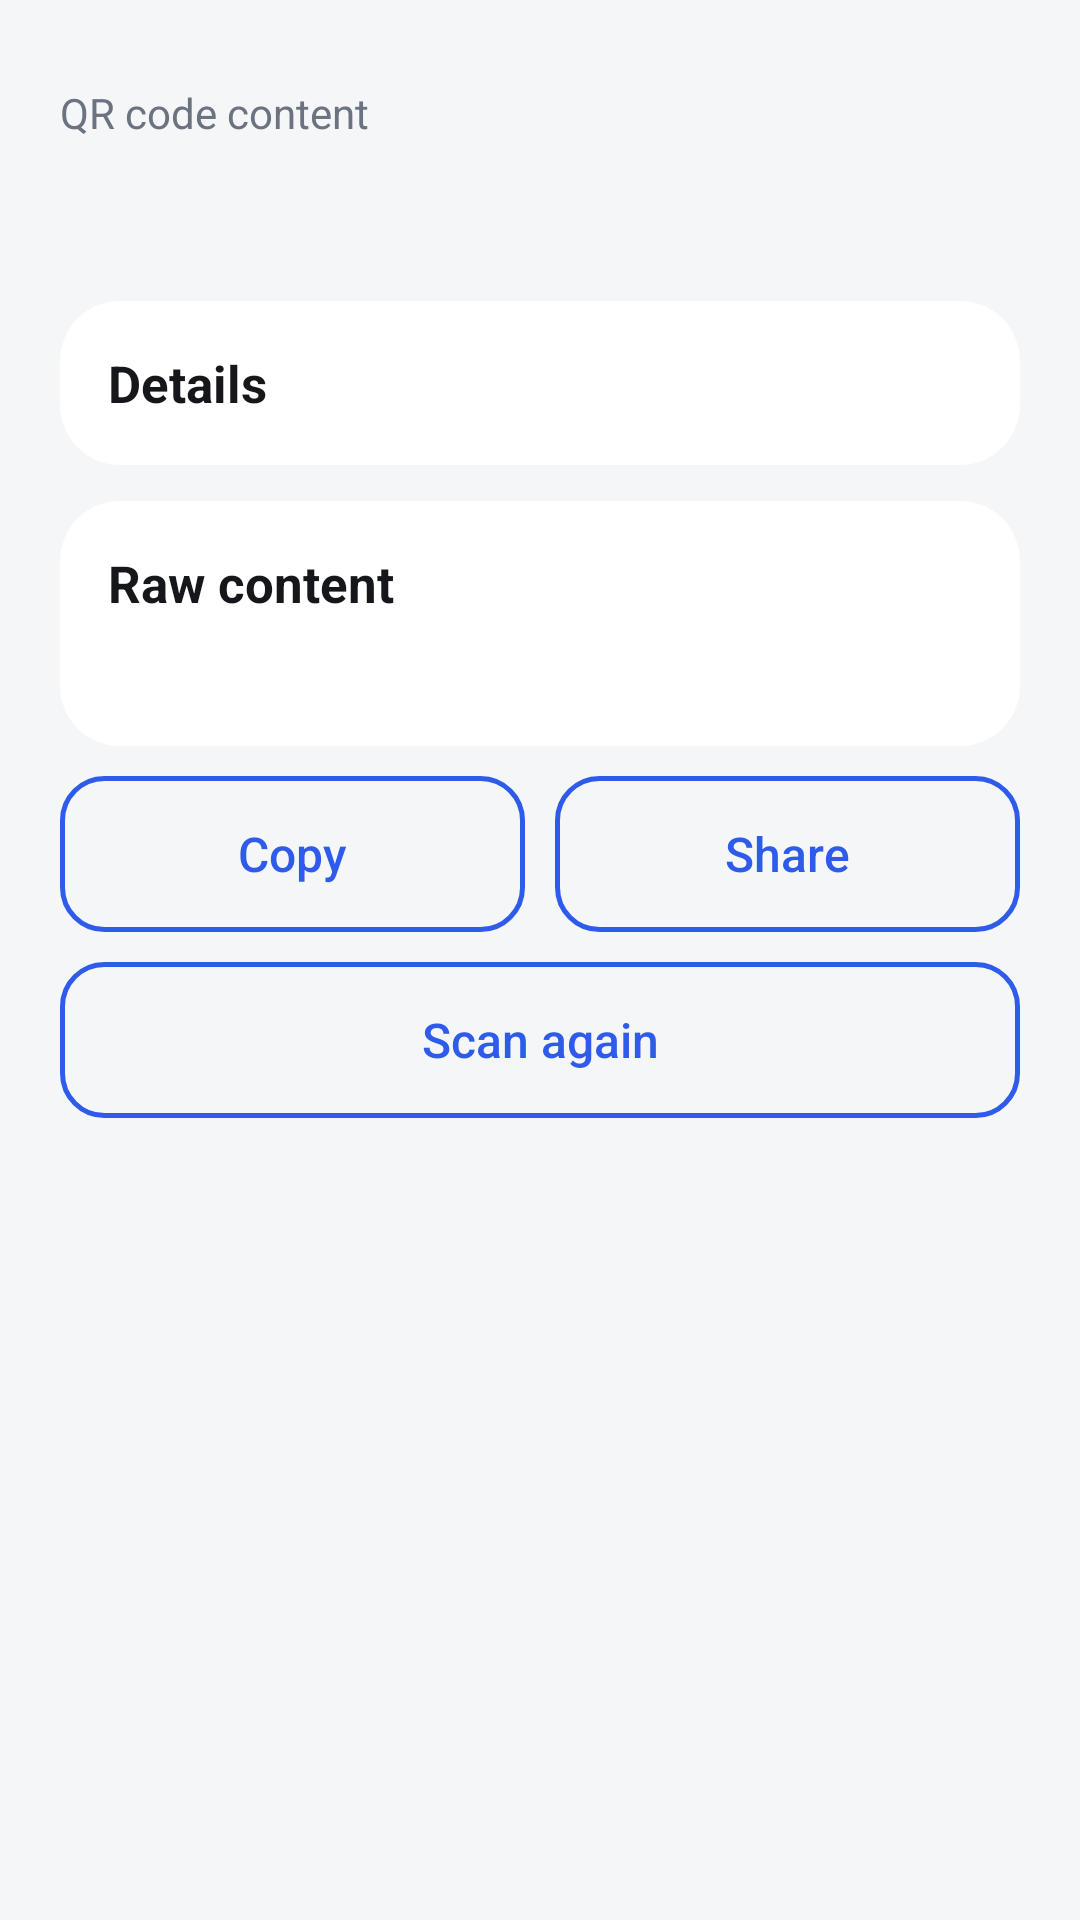

Reconstruct the res/layout file that produces this screen, plus the resources it refers to.
<!-- AndroidManifest.xml: application theme AppTheme -->
<!-- res/layout/activity_result.xml -->
<?xml version="1.0" encoding="utf-8"?>
<ScrollView xmlns:android="http://schemas.android.com/apk/res/android"
    android:id="@+id/root"
    android:layout_width="match_parent"
    android:layout_height="match_parent"
    android:fillViewport="true">

    <LinearLayout
        android:layout_width="match_parent"
        android:layout_height="wrap_content"
        android:orientation="vertical"
        android:padding="20dp">

        <TextView
            android:layout_width="wrap_content"
            android:layout_height="wrap_content"
            android:layout_marginTop="8dp"
            android:text="@string/result_title"
            android:textColor="@color/text_secondary"
            android:textSize="14sp" />

        <TextView
            android:id="@+id/typeText"
            android:layout_width="wrap_content"
            android:layout_height="wrap_content"
            android:textColor="@color/text_primary"
            android:textSize="28sp"
            android:textStyle="bold" />

        
        <LinearLayout
            android:id="@+id/detailsCard"
            android:layout_width="match_parent"
            android:layout_height="wrap_content"
            android:layout_marginTop="16dp"
            android:background="@drawable/bg_card"
            android:orientation="vertical"
            android:padding="16dp">

            <TextView
                android:layout_width="wrap_content"
                android:layout_height="wrap_content"
                android:text="@string/result_details"
                android:textColor="@color/text_primary"
                android:textSize="17sp"
                android:textStyle="bold" />

            <LinearLayout
                android:id="@+id/fieldsContainer"
                android:layout_width="match_parent"
                android:layout_height="wrap_content"
                android:orientation="vertical" />
        </LinearLayout>

        
        <LinearLayout
            android:id="@+id/checksCard"
            android:layout_width="match_parent"
            android:layout_height="wrap_content"
            android:layout_marginTop="12dp"
            android:background="@drawable/bg_card"
            android:orientation="vertical"
            android:padding="16dp"
            android:visibility="gone">

            <TextView
                android:layout_width="wrap_content"
                android:layout_height="wrap_content"
                android:text="@string/result_checks"
                android:textColor="@color/text_primary"
                android:textSize="17sp"
                android:textStyle="bold" />

            <LinearLayout
                android:id="@+id/warningsContainer"
                android:layout_width="match_parent"
                android:layout_height="wrap_content"
                android:orientation="vertical" />
        </LinearLayout>

        <LinearLayout
            android:layout_width="match_parent"
            android:layout_height="wrap_content"
            android:layout_marginTop="12dp"
            android:background="@drawable/bg_card"
            android:orientation="vertical"
            android:padding="16dp">

            <TextView
                android:layout_width="wrap_content"
                android:layout_height="wrap_content"
                android:text="@string/result_raw"
                android:textColor="@color/text_primary"
                android:textSize="17sp"
                android:textStyle="bold" />

            <TextView
                android:id="@+id/rawText"
                android:layout_width="match_parent"
                android:layout_height="wrap_content"
                android:layout_marginTop="8dp"
                android:fontFamily="monospace"
                android:textColor="@color/text_primary"
                android:textIsSelectable="true"
                android:textSize="14sp" />
        </LinearLayout>

        <Button
            android:id="@+id/primaryButton"
            style="?android:attr/borderlessButtonStyle"
            android:layout_width="match_parent"
            android:layout_height="52dp"
            android:layout_marginTop="16dp"
            android:background="@drawable/bg_button"
            android:textAllCaps="false"
            android:textColor="@color/on_accent"
            android:textSize="16sp"
            android:visibility="gone" />

        <LinearLayout
            android:layout_width="match_parent"
            android:layout_height="wrap_content"
            android:layout_marginTop="10dp"
            android:orientation="horizontal">

            <Button
                android:id="@+id/copyButton"
                style="?android:attr/borderlessButtonStyle"
                android:layout_width="0dp"
                android:layout_height="52dp"
                android:layout_weight="1"
                android:background="@drawable/bg_button_outline"
                android:text="@string/action_copy"
                android:textAllCaps="false"
                android:textColor="@color/accent"
                android:textSize="16sp" />

            <Button
                android:id="@+id/shareButton"
                style="?android:attr/borderlessButtonStyle"
                android:layout_width="0dp"
                android:layout_height="52dp"
                android:layout_marginStart="10dp"
                android:layout_weight="1"
                android:background="@drawable/bg_button_outline"
                android:text="@string/action_share"
                android:textAllCaps="false"
                android:textColor="@color/accent"
                android:textSize="16sp" />
        </LinearLayout>

        <Button
            android:id="@+id/scanAgainButton"
            style="?android:attr/borderlessButtonStyle"
            android:layout_width="match_parent"
            android:layout_height="52dp"
            android:layout_marginTop="10dp"
            android:background="@drawable/bg_button_outline"
            android:text="@string/action_scan_again"
            android:textAllCaps="false"
            android:textColor="@color/accent"
            android:textSize="16sp" />
    </LinearLayout>
</ScrollView>
<!-- resources referenced by this layout -->
<resources>
  <color name="accent">#2F5BEA</color>
  <color name="on_accent">#FFFFFF</color>
  <color name="text_primary">#15171A</color>
  <color name="text_secondary">#6B7280</color>
  <!-- drawable bg_button_outline (drawable) -->
  <?xml version="1.0" encoding="utf-8"?>
  <ripple xmlns:android="http://schemas.android.com/apk/res/android"
      android:color="#22888888">
      <item>
          <shape>
              <solid android:color="@android:color/transparent" />
              <stroke android:width="1.5dp" android:color="@color/accent" />
              <corners android:radius="14dp" />
          </shape>
      </item>
  </ripple>
  <!-- drawable bg_card (drawable) -->
  <?xml version="1.0" encoding="utf-8"?>
  <shape xmlns:android="http://schemas.android.com/apk/res/android">
      <solid android:color="@color/surface" />
      <corners android:radius="20dp" />
  </shape>
  <string name="action_copy">Copy</string>
  <string name="action_scan_again">Scan again</string>
  <string name="action_share">Share</string>
  <string name="result_checks">Phishing check</string>
  <string name="result_details">Details</string>
  <string name="result_raw">Raw content</string>
  <string name="result_title">QR code content</string>
  <style name="AppTheme" parent="android:Theme.DeviceDefault.DayNight">
          <item name="android:windowActionBar">false</item>
          <item name="android:windowNoTitle">true</item>
          <item name="android:windowBackground">@color/background</item>
          <item name="android:colorAccent">@color/accent</item>
          <item name="android:statusBarColor">@android:color/transparent</item>
          <item name="android:navigationBarColor">@android:color/transparent</item>
      </style>
  <color name="surface">#FFFFFF</color>
  <color name="background">#F5F6F8</color>
</resources>
